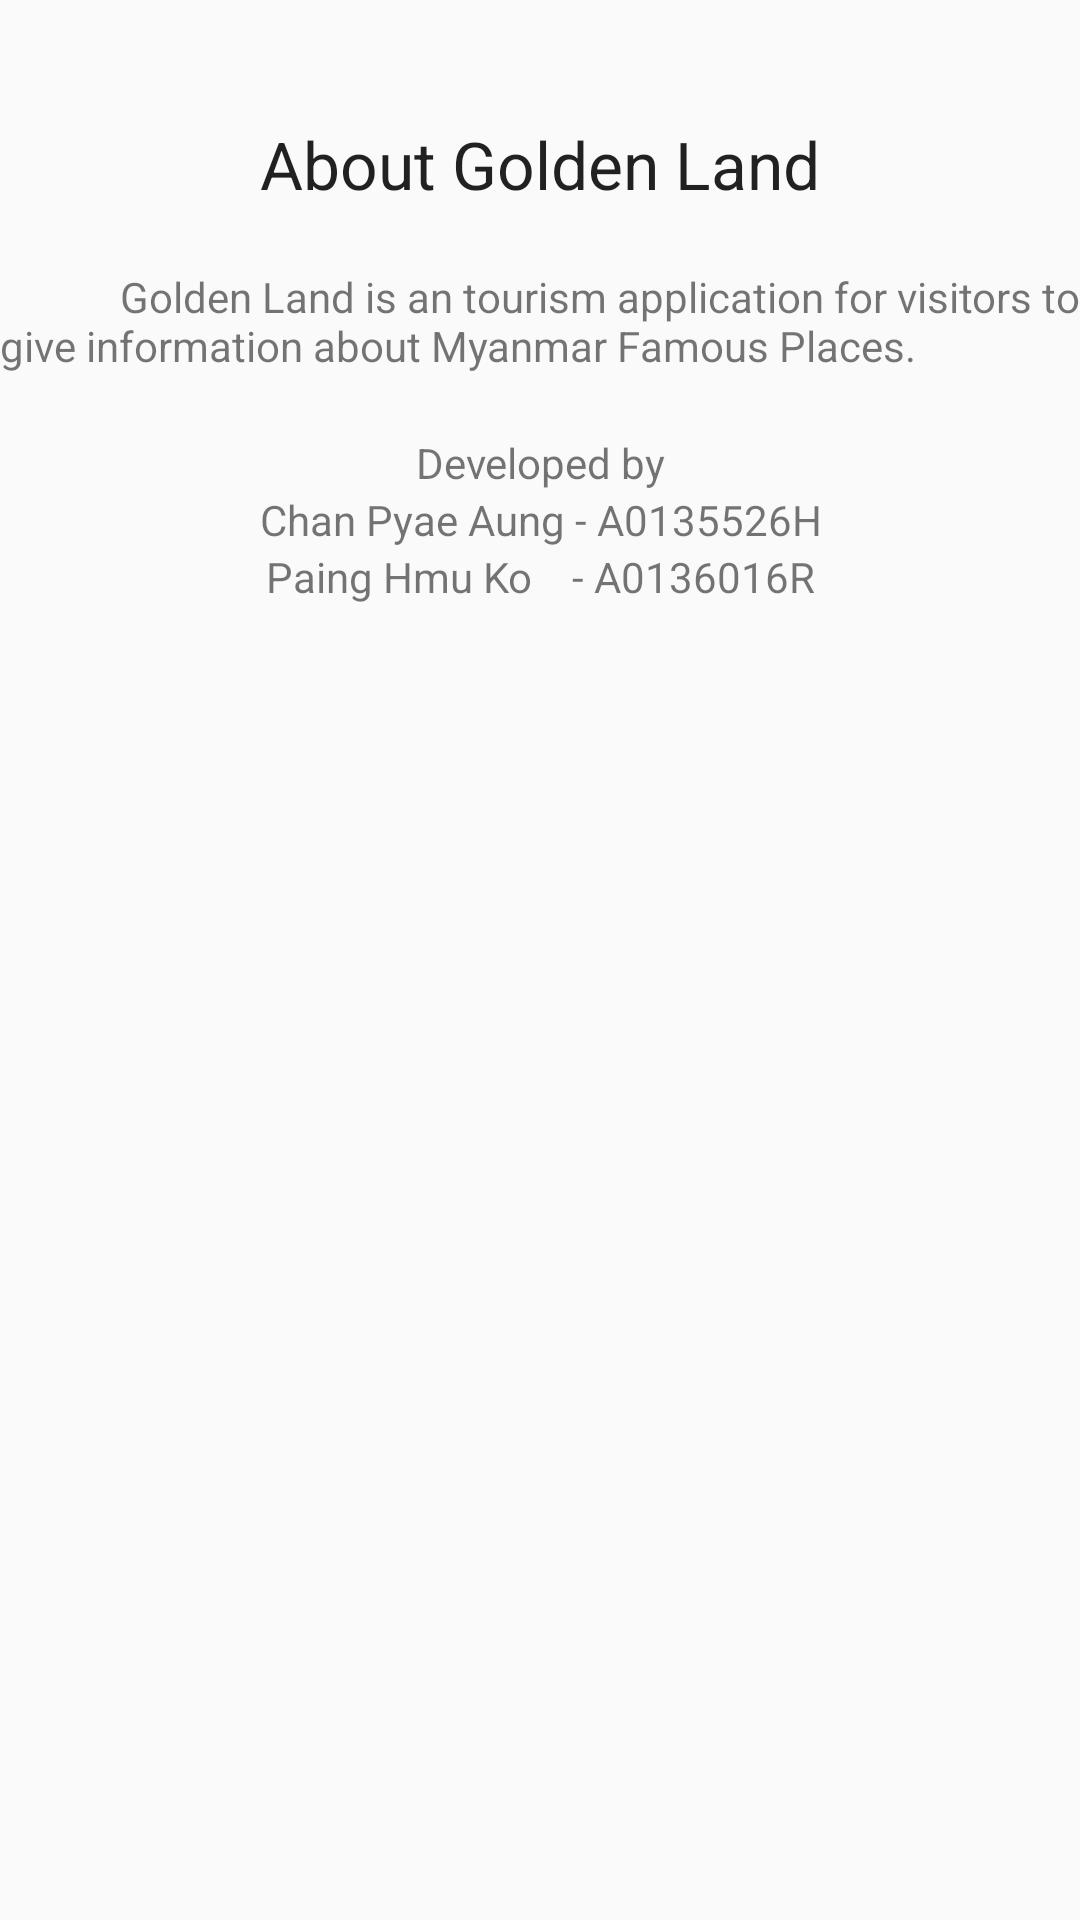

The Android layout XML behind this screen, and the referenced resources:
<!-- AndroidManifest.xml: application theme AppTheme -->
<!-- res/layout/fragment_about_us.xml -->
<LinearLayout
    xmlns:android="http://schemas.android.com/apk/res/android"
    xmlns:tools="http://schemas.android.com/tools"
    android:orientation="vertical"
    android:layout_width="match_parent"
    android:layout_height="match_parent"
    tools:context="com.svbtle.johnmajor.goldenland.AboutUsFragment">

    

    <TextView
        android:layout_width="wrap_content"
        android:layout_height="wrap_content"
        android:gravity="start"
        android:textAppearance="?android:attr/textAppearanceLarge"
        android:text="About Golden Land"
        android:id="@+id/textView"
        android:layout_gravity="center_horizontal|top"
        android:layout_marginTop="40dp"
        android:layout_marginBottom="20dp"/>
    <TextView
        android:id="@+id/bodytext"
        android:text="            Golden Land is an tourism application for visitors to give information about Myanmar Famous Places."
        android:layout_width="match_parent"
        android:layout_height="wrap_content"
        android:layout_marginBottom="20dp"/>

    <TextView
        android:id="@+id/bodytext2"
        android:layout_width="match_parent"
        android:layout_height="wrap_content"
        android:text="Developed by"
        android:gravity="center_horizontal" />

    <TextView
        android:id="@+id/name1"
        android:layout_width="match_parent"
        android:layout_height="wrap_content"
        android:text="Chan Pyae Aung - A0135526H"
        android:gravity="center_horizontal" />

    <TextView
        android:id="@+id/name2"
        android:layout_width="match_parent"
        android:layout_height="wrap_content"
        android:text="Paing Hmu Ko    - A0136016R"
        android:gravity="center_horizontal" />

</LinearLayout>
<!-- resources referenced by this layout -->
<resources>
  <style name="AppTheme" parent="Theme.AppCompat.Light.DarkActionBar">
          
      </style>
</resources>
